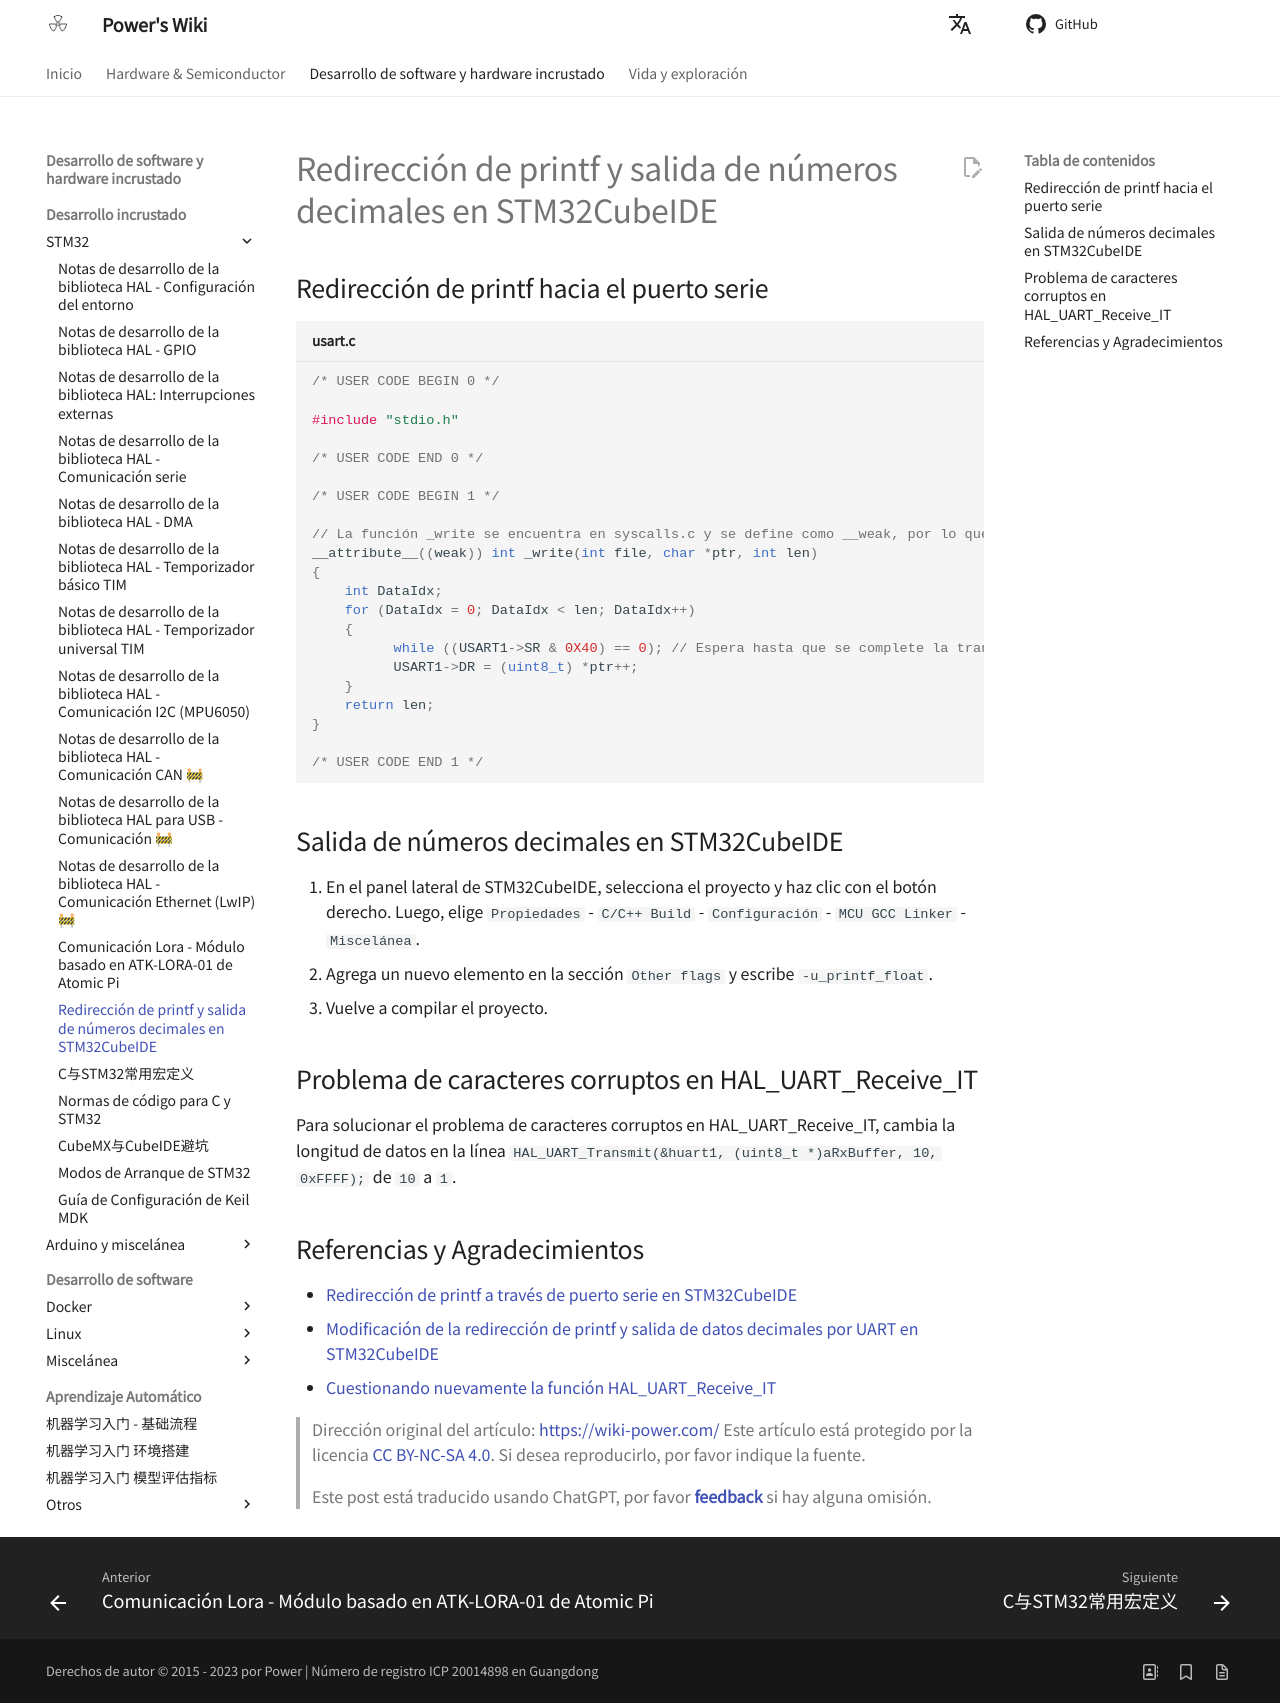

repository: linyuxuanlin/Wiki_MkDocs · page: es/STM32CubeIDE串口重定向（printf）及输出浮点型/index.html · generator: mkdocs

# Redirección de printf y salida de números decimales en STM32CubeIDE

## Redirección de printf hacia el puerto serie

```c title="usart.c"
/* USER CODE BEGIN 0 */

#include "stdio.h"

/* USER CODE END 0 */

/* USER CODE BEGIN 1 */

// La función _write se encuentra en syscalls.c y se define como __weak, por lo que puede definirse directamente en otros archivos.
__attribute__((weak)) int _write(int file, char *ptr, int len)
{
	int DataIdx;
	for (DataIdx = 0; DataIdx < len; DataIdx++)
	{
		  while ((USART1->SR & 0X40) == 0); // Espera hasta que se complete la transmisión
		  USART1->DR = (uint8_t) *ptr++;
	}
	return len;
}

/* USER CODE END 1 */
```

## Salida de números decimales en STM32CubeIDE

1. En el panel lateral de STM32CubeIDE, selecciona el proyecto y haz clic con el botón derecho. Luego, elige `Propiedades` - `C/C++ Build` - `Configuración` - `MCU GCC Linker` - `Miscelánea`.
2. Agrega un nuevo elemento en la sección `Other flags` y escribe `-u_printf_float`.
3. Vuelve a compilar el proyecto.

## Problema de caracteres corruptos en HAL_UART_Receive_IT

Para solucionar el problema de caracteres corruptos en HAL_UART_Receive_IT, cambia la longitud de datos en la línea `HAL_UART_Transmit(&huart1, (uint8_t *)aRxBuffer, 10, 0xFFFF);` de `10` a `1`.

## Referencias y Agradecimientos

- [Redirección de printf a través de puerto serie en STM32CubeIDE](https://blog.51cto.com/u_15353042/3751177)
- [Modificación de la redirección de printf y salida de datos decimales por UART en STM32CubeIDE](https://blog.csdn.net/qq_42980638/article/details/98359026)
- [Cuestionando nuevamente la función HAL_UART_Receive_IT](https://shequ.stmicroelectronics.cn/forum.php?mod=viewthread&tid=615546)

> Dirección original del artículo: <https://wiki-power.com/>
> Este artículo está protegido por la licencia [CC BY-NC-SA 4.0](https://creativecommons.org/licenses/by/4.0/deed.zh). Si desea reproducirlo, por favor indique la fuente.

> Este post está traducido usando ChatGPT, por favor [**feedback**](https://github.com/linyuxuanlin/Wiki_MkDocs/issues/new) si hay alguna omisión.
